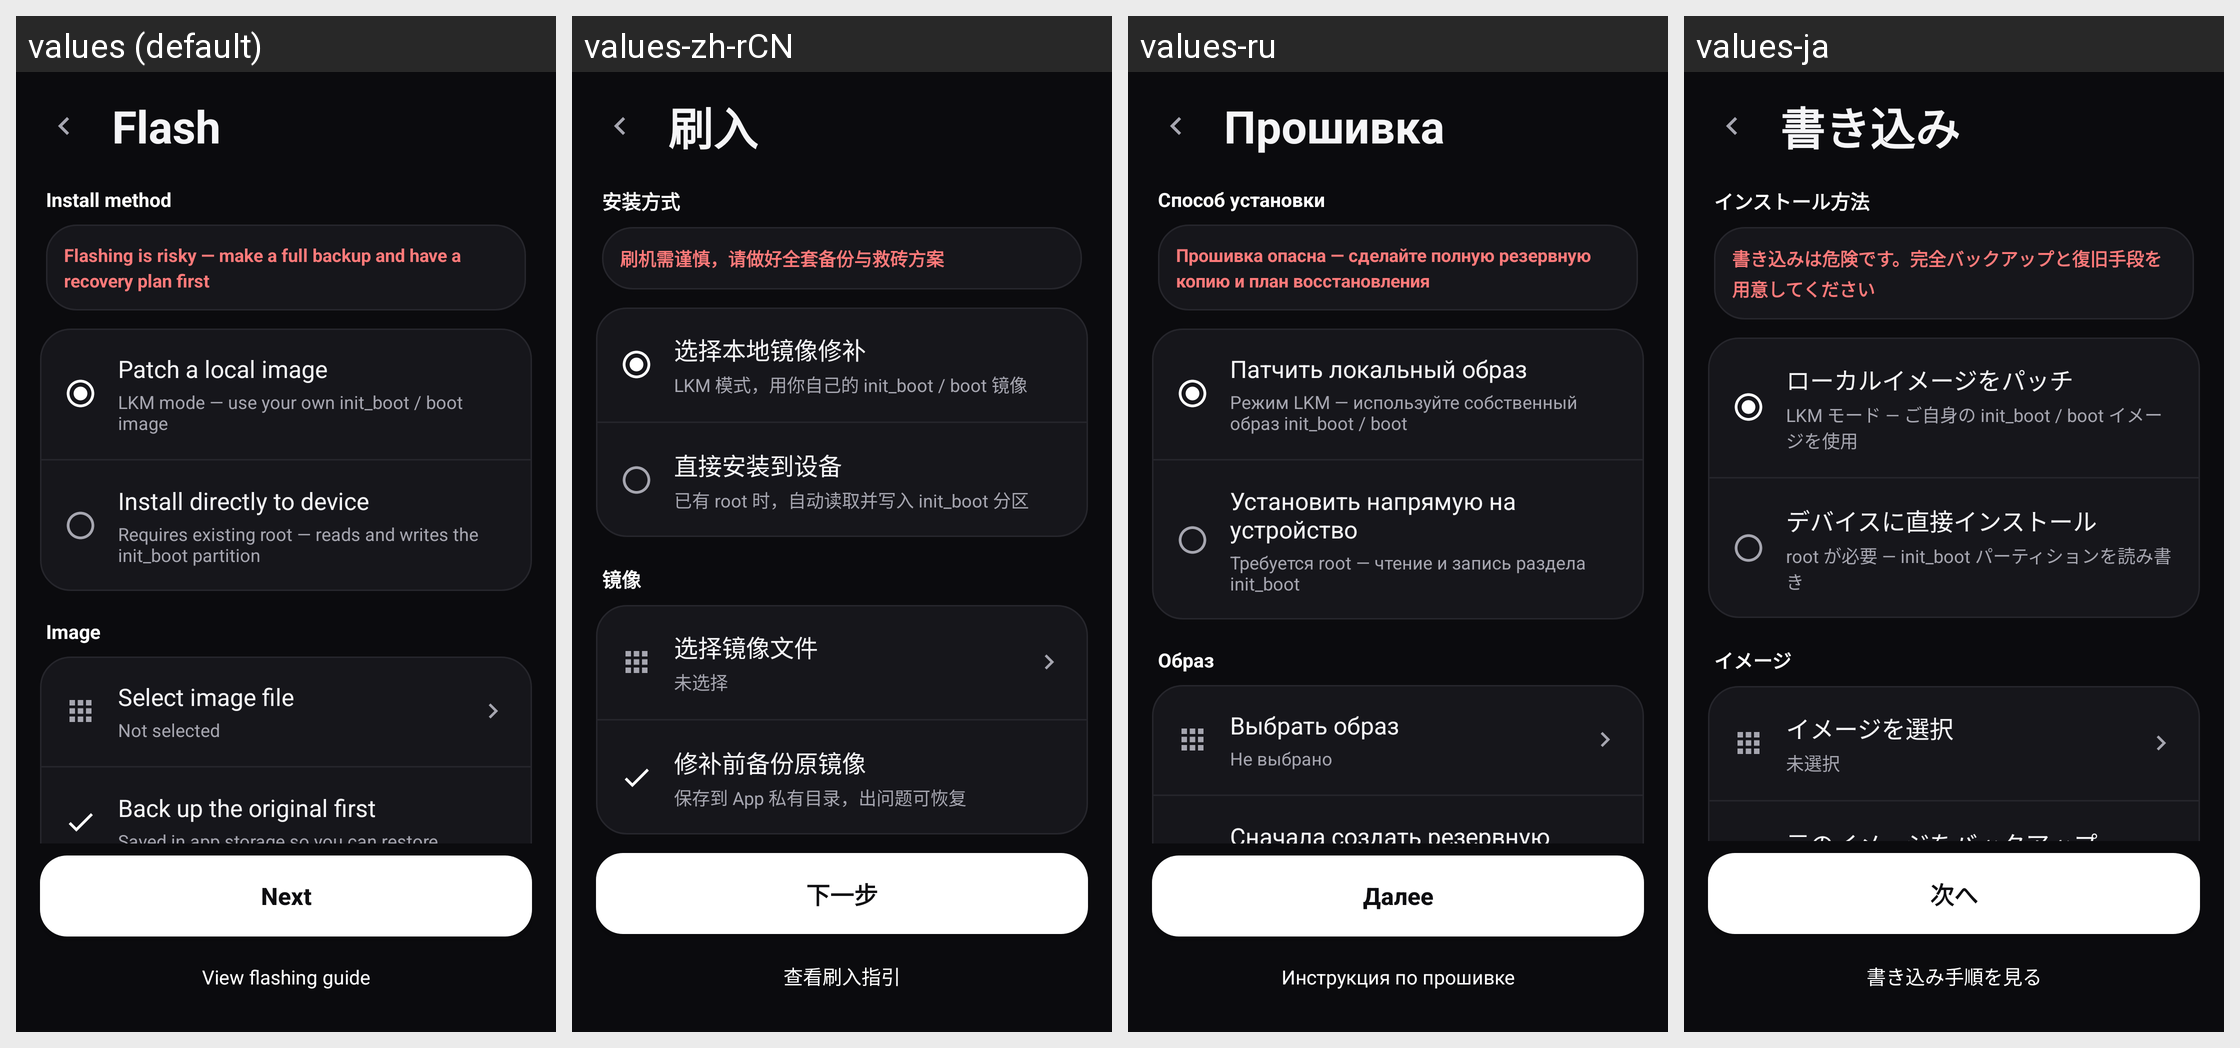

Here is an Android app screen in its default locale and in the app's own translations. Write out the translated-string differences for the strings that appear on this screen.
Android screen res/layout/activity_flash.xml rendered under 4 locales, left to right: values (default), values-zh-rCN, values-ru, values-ja. Device: Nexus 5 (rendered at 1080×1920; each locale shown at half size, 540×960, under a caption strip naming it); theme Theme.Umbral.
Other locales in the repository, not shown: values-ko.
Strings drawn on this screen, with the default value and each locale's value (text and hints the layout hard-codes, and strings that could not be matched under every locale, appear in the picture but are not listed):

flash_title
  values: Flash
  values-zh-rCN: 刷入
  values-ru: Прошивка
  values-ja: 書き込み

flash_install_method
  values: Install method
  values-zh-rCN: 安装方式
  values-ru: Способ установки
  values-ja: インストール方法

flash_warning
  values: Flashing is risky — make a full backup and have a recovery plan first
  values-zh-rCN: 刷机需谨慎，请做好全套备份与救砖方案
  values-ru: Прошивка опасна — сделайте полную резервную копию и план восстановления
  values-ja: 書き込みは危険です。完全バックアップと復旧手段を用意してください

flash_mode_local
  values: Patch a local image
  values-zh-rCN: 选择本地镜像修补
  values-ru: Патчить локальный образ
  values-ja: ローカルイメージをパッチ

flash_mode_local_desc
  values: LKM mode — use your own init_boot / boot image
  values-zh-rCN: LKM 模式，用你自己的 init_boot / boot 镜像
  values-ru: Режим LKM — используйте собственный образ init_boot / boot
  values-ja: LKM モード — ご自身の init_boot / boot イメージを使用

flash_mode_direct
  values: Install directly to device
  values-zh-rCN: 直接安装到设备
  values-ru: Установить напрямую на устройство
  values-ja: デバイスに直接インストール

flash_mode_direct_desc
  values: Requires existing root — reads and writes the init_boot partition
  values-zh-rCN: 已有 root 时，自动读取并写入 init_boot 分区
  values-ru: Требуется root — чтение и запись раздела init_boot
  values-ja: root が必要 — init_boot パーティションを読み書き

flash_image
  values: Image
  values-zh-rCN: 镜像
  values-ru: Образ
  values-ja: イメージ

flash_pick_image
  values: Select image file
  values-zh-rCN: 选择镜像文件
  values-ru: Выбрать образ
  values-ja: イメージを選択

flash_not_selected
  values: Not selected
  values-zh-rCN: 未选择
  values-ru: Не выбрано
  values-ja: 未選択

flash_backup_before
  values: Back up the original first
  values-zh-rCN: 修补前备份原镜像
  values-ru: Сначала создать резервную копию
  values-ja: 元のイメージをバックアップ

flash_next
  values: Next
  values-zh-rCN: 下一步
  values-ru: Далее
  values-ja: 次へ

flash_guide
  values: View flashing guide
  values-zh-rCN: 查看刷入指引
  values-ru: Инструкция по прошивке
  values-ja: 書き込み手順を見る
